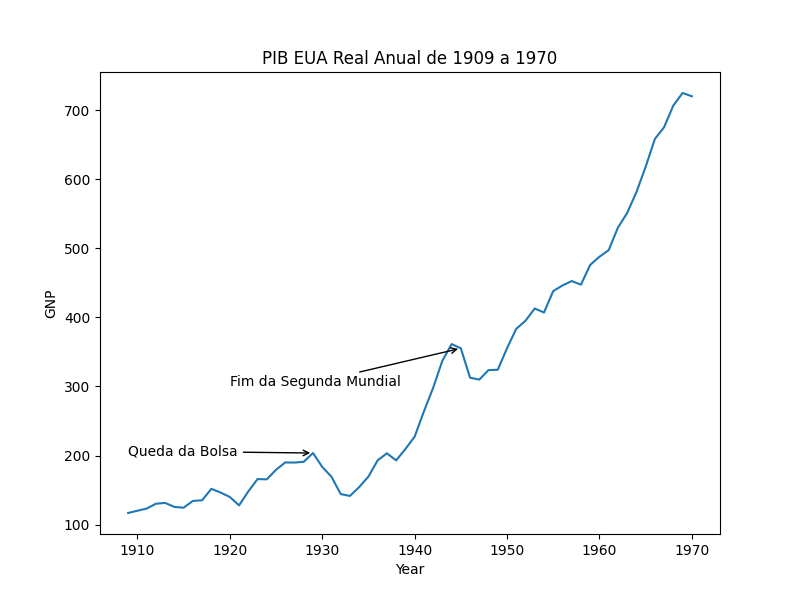

Source data for this figure (header and first rows):
Year, GNP
1909, 116.8
1910, 120.1
1911, 123.2
1912, 130.2
1913, 131.4
1914, 125.6
1915, 124.5
1916, 134.3
1917, 135.2
1918, 151.8
1919, 146.4
1920, 140.0
1921, 127.8
1922, 148.0
1923, 165.9
1924, 165.5
1925, 179.4
1926, 190.0
1927, 189.8
1928, 190.9
1929, 203.6
1930, 183.5
1931, 169.3
1932, 144.2
1933, 141.5
1934, 154.3
1935, 169.5
1936, 193.0
1937, 203.2
1938, 192.9
1939, 209.4
1940, 227.2
1941, 263.7
1942, 297.8
1943, 337.1
1944, 361.3
1945, 355.2
1946, 312.6
1947, 309.9
1948, 323.7
1949, 324.1
1950, 355.3
1951, 383.4
1952, 395.1
1953, 412.8
1954, 407.0
1955, 438.0
1956, 446.1
1957, 452.5
1958, 447.3
1959, 475.9
1960, 487.7
1961, 497.2
1962, 529.8
1963, 551.0
1964, 581.1
1965, 617.8
1966, 658.1
1967, 675.2
1968, 706.6
... 2 more rows
